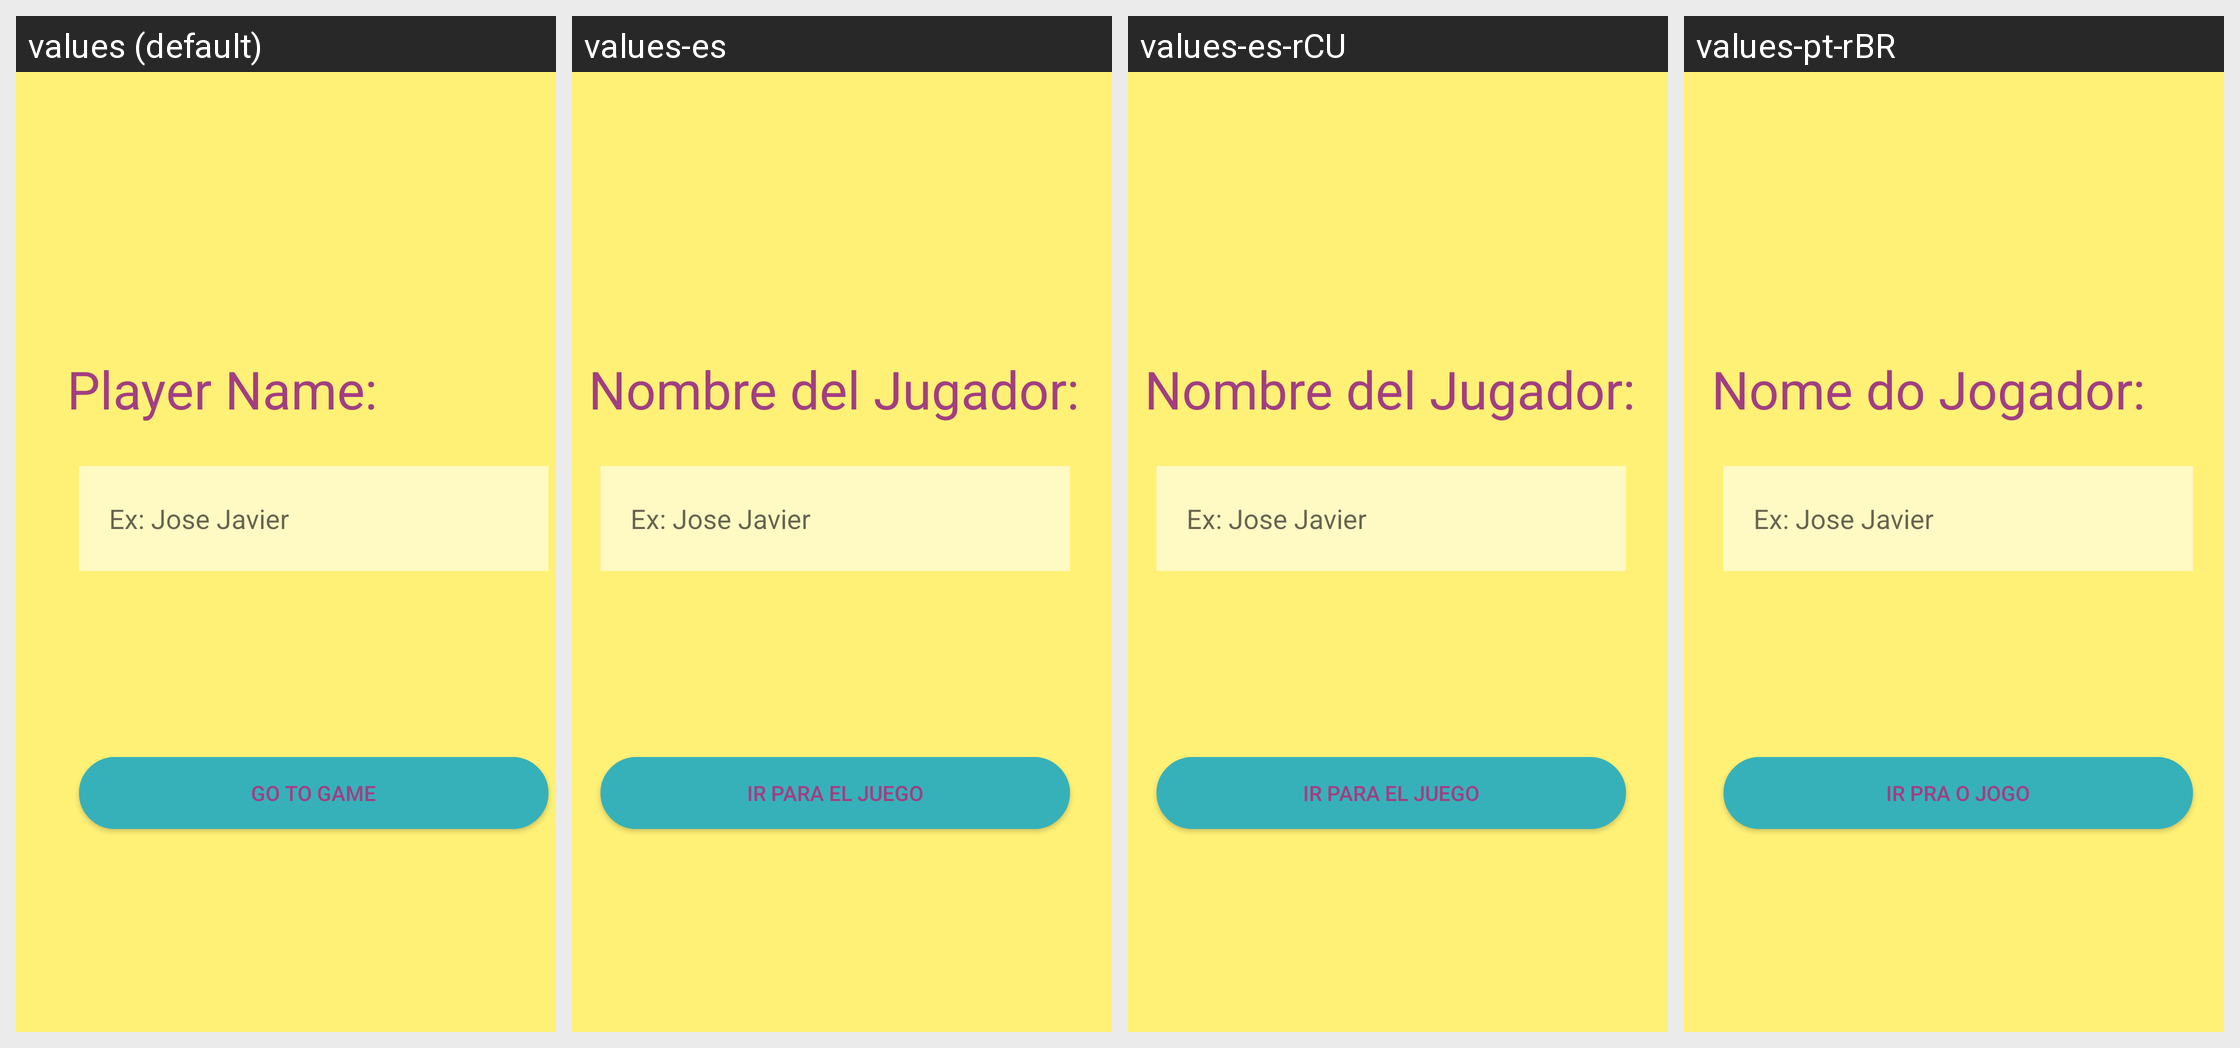

For this localized Android screen grid, give each drawn string resource with its value in every locale shown.
Android screen res/layout/activity_player.xml rendered under 4 locales, left to right: values (default), values-es, values-es-rCU, values-pt-rBR. Device: Nexus 5 (rendered at 1080×1920; each locale shown at half size, 540×960, under a caption strip naming it); theme FullScreen.
Strings drawn on this screen, with the default value and each locale's value (text and hints the layout hard-codes, and strings that could not be matched under every locale, appear in the picture but are not listed):

tvplayer_name
  values: Player Name:
  values-es: Nombre del Jugador:
  values-es-rCU: Nombre del Jugador:
  values-pt-rBR: Nome do Jogador:

btnGoGame
  values: Go to game
  values-es: Ir para el Juego
  values-es-rCU: Ir para el Juego
  values-pt-rBR: Ir pra o Jogo
